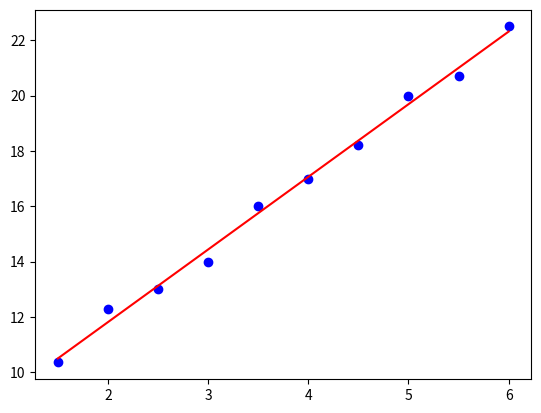

Generate this figure with matplotlib:
#!/usr/bin/env python3
# -*- coding: utf-8 -*-
"""
Created on Fri Dec 14 09:33:58 2018

@author: group
"""
import numpy as np
import matplotlib.pyplot as plt 
from scipy import stats

x = np.array([1.5,2,2.5,3,3.5,4,4.5,5,5.5,6])
y = np.array([10.35,12.3,13,14.0,16,17,18.2,20,20.7,22.5])
gradient, intercept, r_value, p_value, std_err = stats.linregress(x,y)
mn=np.min(x)
mx=np.max(x)
x1=np.linspace(mn,mx,500)
y1=gradient*x1+intercept
print(y1)
plt.plot(x,y,'ob')
plt.plot(x1,y1,'-r')
plt.show()